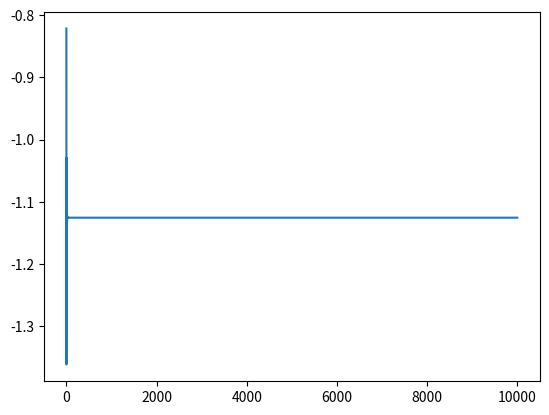

Write the Python code that produced this figure.
from __future__ import division
import matplotlib.pyplot as plt
import math


def f(x):
    return math.cos(x) + 1
def bissecao(a, b, erro, num, graf):
    for i in range(num):
        fa = f(a)
        fb = f(b)
        xn = ((a * fb) - (b * fa)) / (b - a)
        fxn = f(xn)
        fxnabs = abs(fxn)
        graf.append(xn)
            
        if fxn < 0:
            if fb < 0:
                b = xn
                if fxnabs < erro:
                    return xn
            else:
                a = xn
                if fxnabs < erro:
                    return xn
        else:
            if fb > 0:
                b = xn
                if fxnabs < erro:
                    return xn
            else:
                a = xn
                if fxnabs < erro:
                    return xn
    
    print("NÚMERO MÁXIMO DE ITERAÇÕES!")


a = 2
b = 4
num = 10000
erro = 2.87**-3
graf = []
 
aux = bissecao(a, b, erro, num, graf)
               
plt.plot(graf)
plt.show
print ("Raiz: ", aux)